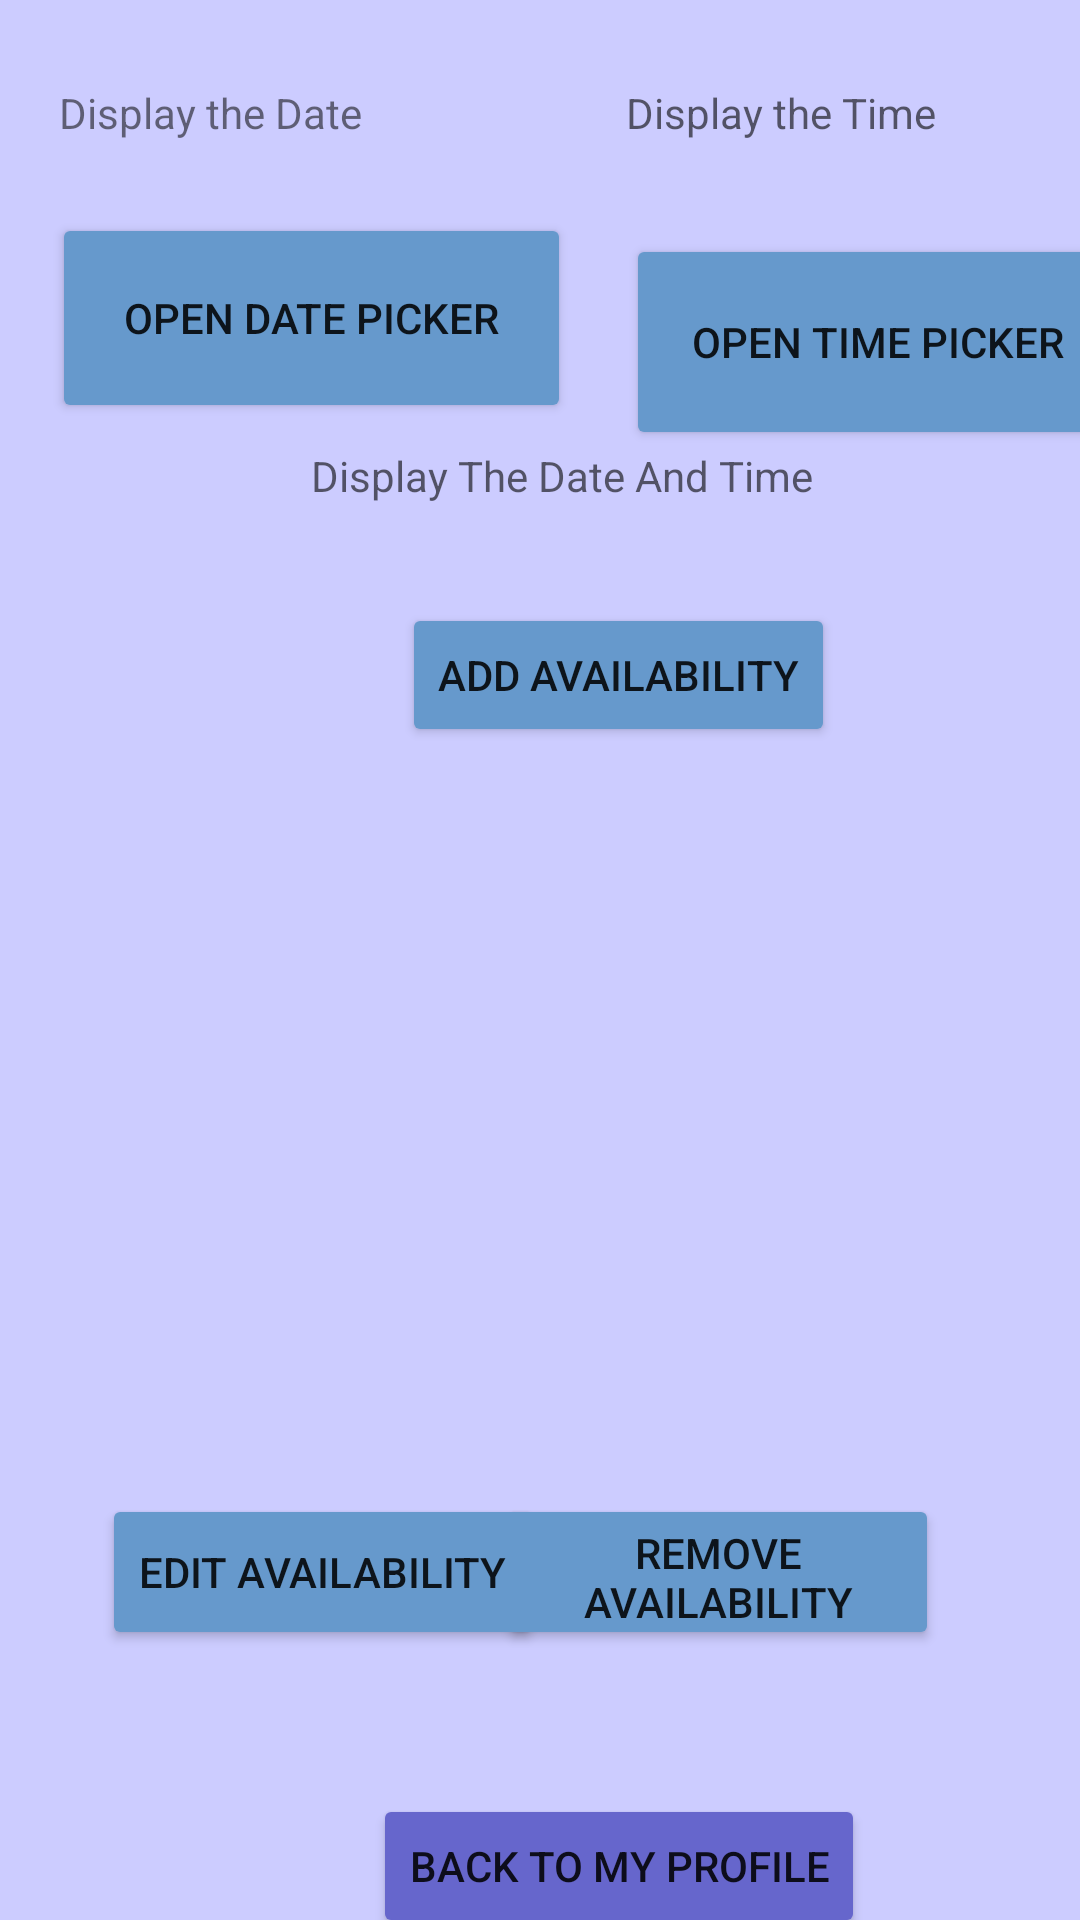

Write the Android layout XML for this screen, with the resource values it uses.
<!-- AndroidManifest.xml: application theme Theme.FindMyTherapist -->
<!-- res/layout/activity_calendar_therapist.xml -->
<?xml version="1.0" encoding="utf-8"?>
<androidx.constraintlayout.widget.ConstraintLayout xmlns:android="http://schemas.android.com/apk/res/android"
    xmlns:app="http://schemas.android.com/apk/res-auto"
    xmlns:tools="http://schemas.android.com/tools"
    android:layout_width="match_parent"
    android:layout_height="match_parent"
    android:background="#ccccff"
    tools:context=".calendarTherapist">

    <TextView
        android:id="@+id/dateDisplayTV"
        android:layout_width="169dp"
        android:layout_height="36dp"
        android:layout_marginTop="28dp"
        android:text="Display the Date"
        app:layout_constraintEnd_toEndOf="parent"
        app:layout_constraintHorizontal_bias="0.103"
        app:layout_constraintStart_toStartOf="parent"
        app:layout_constraintTop_toTopOf="parent" />

    <Button
        android:id="@+id/openDateBtn"
        android:layout_width="173dp"
        android:layout_height="70dp"
        android:layout_marginBottom="412dp"
        android:text="Open Date Picker"
        app:layout_constraintBottom_toBottomOf="parent"
        app:layout_constraintEnd_toEndOf="@+id/dateDisplayTV"
        android:backgroundTint="#6699cc"
        app:layout_constraintHorizontal_bias="0.666"
        app:layout_constraintStart_toStartOf="@+id/dateDisplayTV"
        app:layout_constraintTop_toBottomOf="@+id/dateDisplayTV"
        app:layout_constraintVertical_bias="0.076" />

    <TextView
        android:id="@+id/timeDisplayTV"
        android:layout_width="163dp"
        android:layout_height="38dp"
        android:layout_marginStart="20dp"
        android:layout_marginTop="28dp"
        android:hint="Display the Time"
        app:layout_constraintStart_toEndOf="@+id/dateDisplayTV"
        app:layout_constraintTop_toTopOf="parent" />

    <Button
        android:id="@+id/openTimeBtn"
        android:layout_width="168dp"
        android:layout_height="72dp"
        android:layout_marginTop="12dp"
        android:text="Open Time Picker"
        app:layout_constraintEnd_toEndOf="@+id/timeDisplayTV"
        android:backgroundTint="#6699cc"
        app:layout_constraintHorizontal_bias="0.0"
        app:layout_constraintStart_toStartOf="@+id/timeDisplayTV"
        app:layout_constraintTop_toBottomOf="@+id/timeDisplayTV" />

    <TextView
        android:id="@+id/DateTimeTV"
        android:layout_width="187dp"
        android:layout_height="44dp"
        android:layout_marginTop="8dp"
        android:hint="Display The Date And Time"
        app:layout_constraintEnd_toEndOf="@+id/openTimeBtn"
        app:layout_constraintStart_toStartOf="@+id/openDateBtn"
        app:layout_constraintTop_toBottomOf="@+id/openDateBtn" />

    <Button
        android:id="@+id/addAvailabilityBtn"
        android:layout_width="wrap_content"
        android:layout_height="wrap_content"
        android:layout_marginTop="8dp"
        android:backgroundTint="#6699cc"
        android:text="Add Availability"
        app:layout_constraintEnd_toEndOf="@+id/DateTimeTV"
        app:layout_constraintHorizontal_bias="0.714"
        app:layout_constraintStart_toStartOf="@+id/DateTimeTV"
        app:layout_constraintTop_toBottomOf="@+id/DateTimeTV" />

    <ListView
        android:id="@+id/allAvailabilitiesLV"
        android:layout_width="370dp"
        android:layout_height="221dp"
        android:layout_marginTop="8dp"
        app:layout_constraintEnd_toEndOf="@+id/addAvailabilityBtn"
        app:layout_constraintHorizontal_bias="0.497"
        app:layout_constraintStart_toStartOf="@+id/addAvailabilityBtn"
        app:layout_constraintTop_toBottomOf="@+id/addAvailabilityBtn" />

    <Button
        android:id="@+id/backToTherapistProfileBtn"
        android:layout_width="wrap_content"
        android:layout_height="wrap_content"
        android:layout_marginTop="120dp"
        android:backgroundTint="#6666cc"
        android:text="Back to My Profile"
        app:layout_constraintEnd_toEndOf="@+id/allAvailabilitiesLV"
        app:layout_constraintHorizontal_bias="0.497"
        app:layout_constraintStart_toStartOf="@+id/allAvailabilitiesLV"
        app:layout_constraintTop_toBottomOf="@+id/allAvailabilitiesLV" />

    <Button
        android:id="@+id/editAvailability"
        android:layout_width="147dp"
        android:layout_height="52dp"
        android:layout_marginStart="12dp"
        android:layout_marginTop="20dp"
        android:backgroundTint="#6699cc"
        android:text="Edit availability"
        app:layout_constraintStart_toStartOf="@+id/allAvailabilitiesLV"
        app:layout_constraintTop_toBottomOf="@+id/allAvailabilitiesLV" />

    <Button
        android:id="@+id/button2"
        android:layout_width="147dp"
        android:layout_height="52dp"
        android:layout_marginTop="20dp"
        android:layout_marginEnd="48dp"
        android:text="Remove availability"
        android:backgroundTint="#6699cc"
        app:layout_constraintEnd_toEndOf="parent"
        app:layout_constraintHorizontal_bias="0.942"
        app:layout_constraintStart_toEndOf="@+id/editAvailability"
        app:layout_constraintTop_toBottomOf="@+id/allAvailabilitiesLV" />

</androidx.constraintlayout.widget.ConstraintLayout>
<!-- resources referenced by this layout -->
<resources>
  <style name="Theme.FindMyTherapist" parent="Theme.MaterialComponents.DayNight.DarkActionBar">
          
          <item name="colorPrimary">@color/purple_500</item>
          <item name="colorPrimaryVariant">@color/purple_700</item>
          <item name="colorOnPrimary">@color/white</item>
          
          <item name="colorSecondary">@color/teal_200</item>
          <item name="colorSecondaryVariant">@color/teal_700</item>
          <item name="colorOnSecondary">@color/black</item>
          
          <item name="android:statusBarColor" tools:targetApi="l">?attr/colorPrimaryVariant</item>
          
      </style>
  <!-- not gathered from this repository: default colours our renderer supplied (Android Studio template values) -->
  <color name="purple_500">#FF6200EE</color>
  <color name="purple_700">#FF3700B3</color>
  <color name="teal_200">#FF03DAC5</color>
  <color name="teal_700">#FF018786</color>
  <color name="black">#FF000000</color>
  <color name="white">#FFFFFFFF</color>
</resources>
